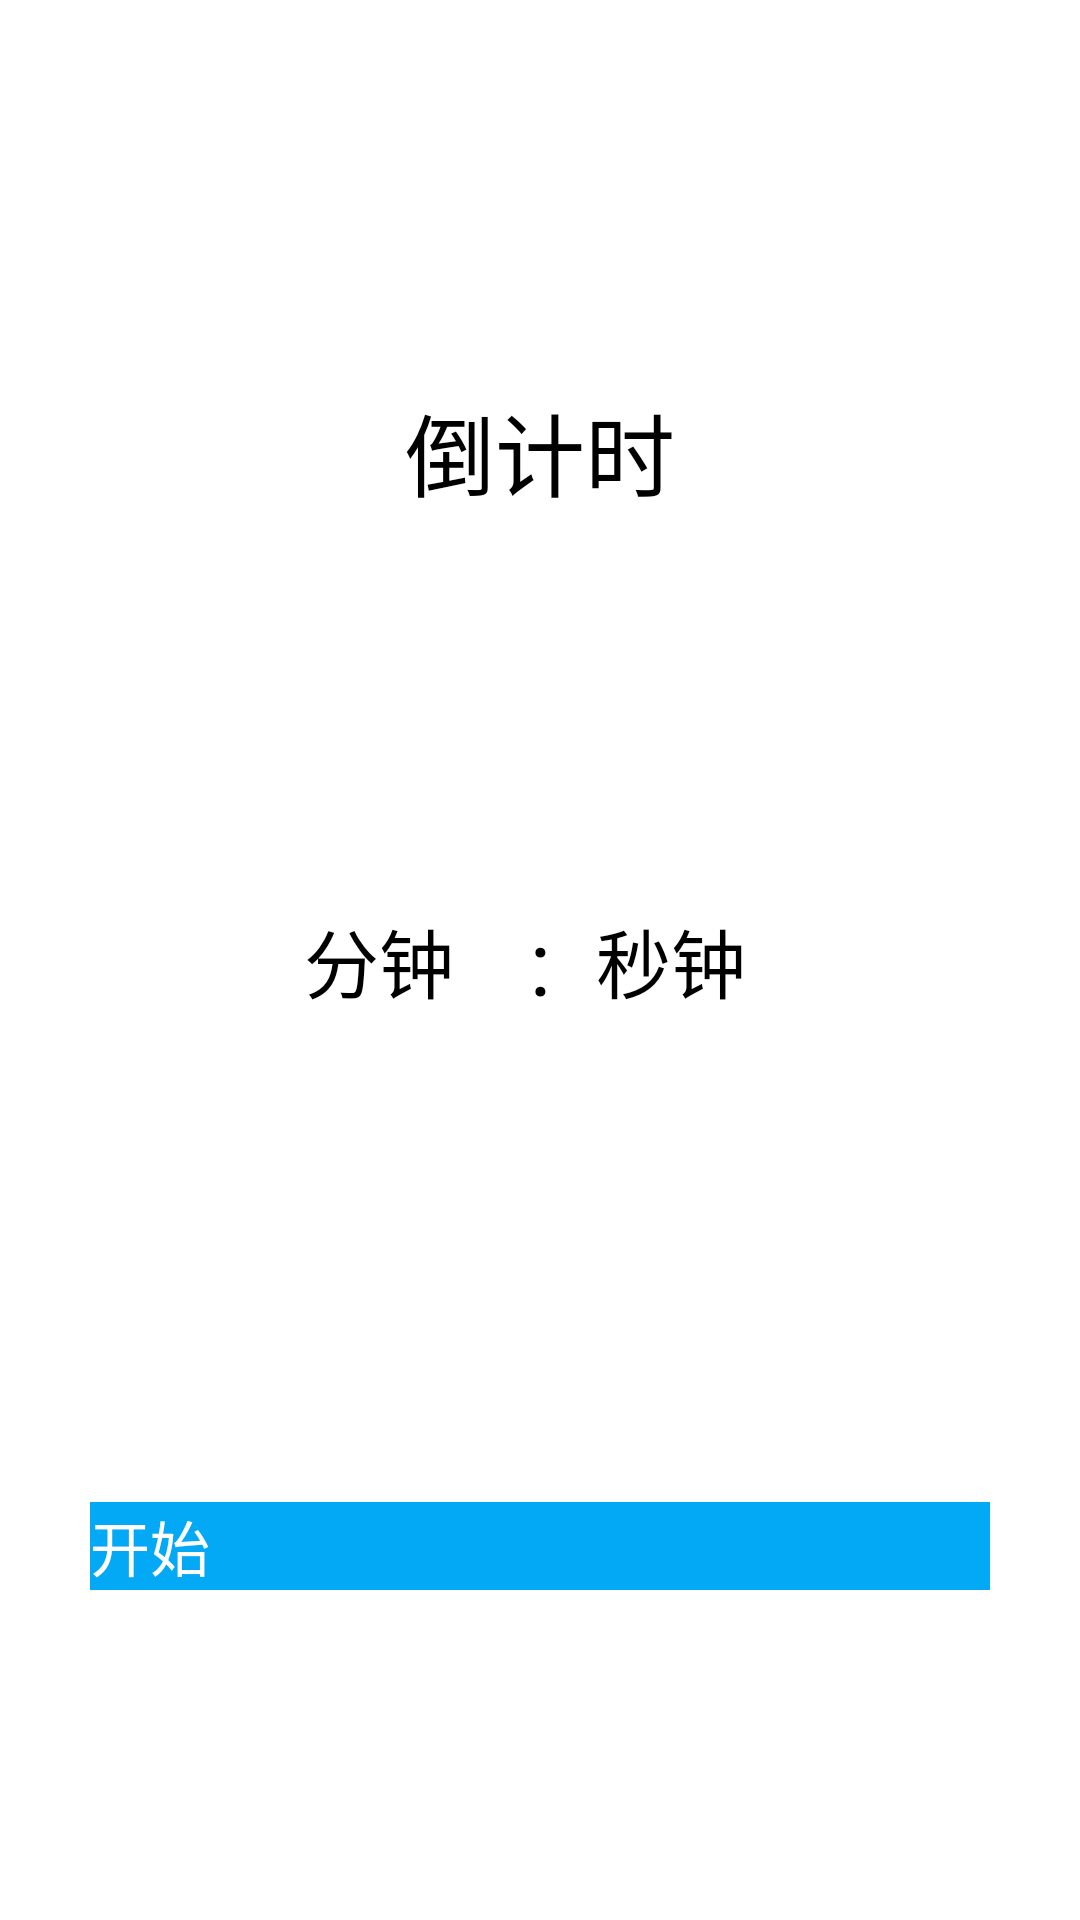

Android layout source for this screen:
<!-- AndroidManifest.xml: application theme Theme.AndroidSecondWork -->
<!-- res/layout/fragment_count.xml -->
<?xml version="1.0" encoding="utf-8"?>
<androidx.constraintlayout.widget.ConstraintLayout xmlns:android="http://schemas.android.com/apk/res/android"
    xmlns:app="http://schemas.android.com/apk/res-auto"
    xmlns:tools="http://schemas.android.com/tools"
    android:layout_width="match_parent"
    android:layout_height="match_parent"
    tools:context=".ui.count.CountFragment">

    <com.google.android.material.textview.MaterialTextView
        android:layout_width="wrap_content"
        android:layout_height="wrap_content"
        android:text="倒计时"
        android:textColor="@color/black"
        android:textSize="30sp"
        app:layout_constraintBottom_toTopOf="@+id/materialTextView"
        app:layout_constraintEnd_toEndOf="parent"
        app:layout_constraintStart_toStartOf="parent"
        app:layout_constraintTop_toTopOf="parent" />
    <com.google.android.material.textview.MaterialTextView
        android:id="@+id/materialTextView"
        android:layout_width="wrap_content"
        android:layout_height="wrap_content"
        android:text=":"
        android:textColor="@color/black"
        android:textSize="30sp"
        app:layout_constraintBottom_toBottomOf="parent"
        app:layout_constraintEnd_toEndOf="parent"
        app:layout_constraintStart_toStartOf="parent"
        app:layout_constraintTop_toTopOf="parent" />

    <androidx.appcompat.widget.AppCompatEditText
        android:id="@+id/count_minutes"
        android:layout_width="100dp"
        android:layout_height="wrap_content"
        android:gravity="center"
        android:hint="分钟"

        android:textColor="@color/black"
        android:textSize="25sp"
        app:layout_constraintBottom_toBottomOf="parent"
        app:layout_constraintEnd_toStartOf="@+id/materialTextView"
        app:layout_constraintTop_toTopOf="parent"
        android:maxLength="4"
        android:inputType="number|phone"
        android:digits="0123456789"/>

    <androidx.appcompat.widget.AppCompatEditText
        android:id="@+id/count_seconds"
        android:layout_width="80dp"
        android:layout_height="wrap_content"
        android:gravity="center"
        android:hint="秒钟"
        android:textColor="@color/black"
        android:textSize="25sp"
        app:layout_constraintBottom_toBottomOf="parent"
        app:layout_constraintStart_toEndOf="@+id/materialTextView"
        app:layout_constraintTop_toTopOf="parent"
        android:maxLength="2"
        android:inputType="number|phone"
        android:digits="0123456789"/>

    <ProgressBar
        android:id="@+id/count_progressBar"
        style="@style/Widget.AppCompat.ProgressBar.Horizontal"
        android:layout_width="0dp"
        android:layout_height="wrap_content"
        android:layout_marginHorizontal="30dp"
        android:layout_marginTop="50dp"
        android:max="100"
        android:progress="0"
        app:layout_constraintEnd_toEndOf="parent"
        app:layout_constraintStart_toStartOf="parent"
        app:layout_constraintTop_toBottomOf="@+id/materialTextView" />

    <androidx.appcompat.widget.AppCompatButton
        android:id="@+id/count_start"
        android:layout_width="match_parent"
        android:layout_height="wrap_content"
        android:layout_marginHorizontal="30dp"
        android:background="@color/blue_500"
        android:text="开始"
        android:textSize="20sp"
        android:textColor="@color/white"
        app:layout_constraintBottom_toBottomOf="parent"
        app:layout_constraintEnd_toEndOf="parent"
        app:layout_constraintStart_toStartOf="parent"
        app:layout_constraintTop_toBottomOf="@+id/count_progressBar" />

</androidx.constraintlayout.widget.ConstraintLayout>
<!-- resources referenced by this layout -->
<resources>
  <color name="black">#FF000000</color>
  <color name="blue_500">#03A9F4</color>
  <color name="white">#FFFFFFFF</color>
  <style name="Theme.AndroidSecondWork" parent="Theme.MaterialComponents.Light.NoActionBar">
          
          <item name="colorPrimary">@color/blue_500</item>
          <item name="colorPrimaryVariant">@color/blue_500</item>
          <item name="colorOnPrimary">@color/white</item>
          
          <item name="colorSecondary">@color/blue_200</item>
          <item name="colorSecondaryVariant">@color/blue_500</item>
          
          <item name="android:statusBarColor" tools:targetApi="l">?attr/colorPrimaryVariant</item>
          
      </style>
  <color name="blue_200">#81D4FA</color>
</resources>
